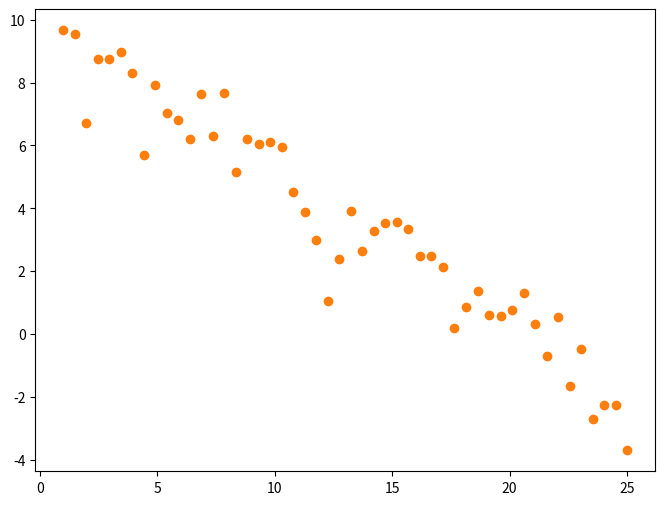

Reproduce this figure in Python. (Note: this script raises an exception after producing the figure.)
import json
import numpy as np
import matplotlib.pyplot as plt

def load_json(file_path):
    """
    Loads JSON data from a file.

    Args:
        file_path (str): The path to the JSON file.

    Returns:
        dict or list: The data loaded from the JSON file, or None if an error occurs.
    """
    try:
        with open(file_path, 'r') as file:
            data = json.load(file)
            return data
    except FileNotFoundError:
        print(f"Error: File not found at {file_path}")
        return None
    except json.JSONDecodeError:
        print(f"Error: Invalid JSON format in {file_path}")
        return None

file_path = 'TokenSystemData_4-03-2025.json'
all_objects = load_json(file_path)

x = []
y = []

if all_objects:
    for obj in all_objects:
        x.append(obj["timesCountered"])
        curElement = 0
        if "ET_FANATIC" in obj["timesHitByType"]:
            curElement += obj["timesHitByType"]["ET_FANATIC"]
        #if "ET_TEMPLAR" in obj["timesHitByType"]:
        #   curElement += obj["timesHitByType"]["ET_TEMPLAR"]
        #if "ET_TANK" in obj["timesHitByType"]:
        #    curElement += obj["timesHitByType"]["ET_TANK"]
        y.append(curElement)

else:
    print("No JSON objects found or an error occurred.")

# Remove all outliers in data
for i in range(len(x) - 1, -1, -1):
    if x[i % len(x)] == 0 or y[i % len(y)] == 0 or x[i] > 25:
        del x[i]
        del y[i]

fig, ax = plt.subplots(figsize=(8,6))

ax.scatter(x, y)

# Generate data with a linear relationship
dummyX = np.linspace(1, 25, 50)
dummyY = -.5 * dummyX + 10  # Inverse linear relationship

# Add some random noise to the data to simulate real-world data
noise = np.random.normal(0, 1, 50)
y_noisy = dummyY + noise

# Create the scatter plot
ax.scatter(dummyX, y_noisy)

# Plot the original inverse linear function without noise
m, b = np.polyfit(np.array(x), np.array(y), 1)
ax.plot(np.array(x), m*np.array(x) + b, color='green', label='Inverse Linear Function')
ax.plot(dummyX, dummyY, color='red', label='Inverse Linear Function')


plt.xlabel('Times countered')
plt.ylabel('Times hit by Melee')
plt.title('Comparison of player countering vs melee hits')

plt.show()
